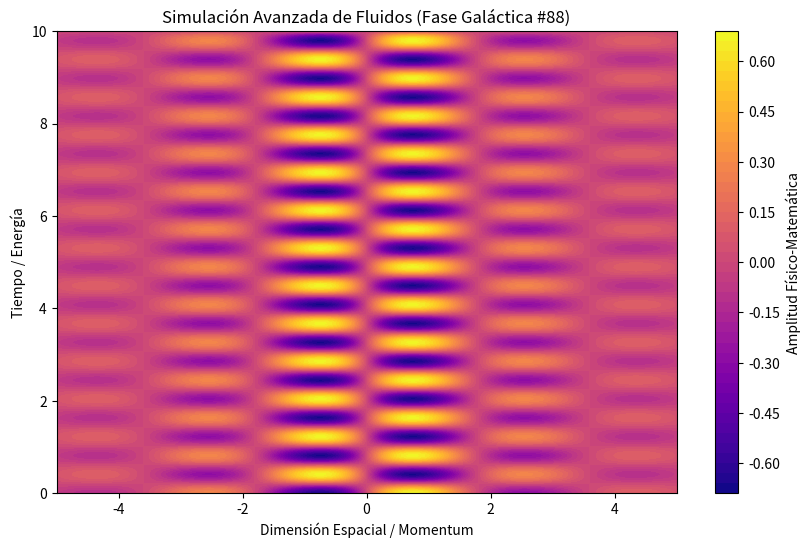

The matplotlib source for this figure:
%matplotlib inline
# Simulación Galáctica: Fluidos - Variante 88
import numpy as np
import matplotlib.pyplot as plt

# Parámetros Físicos Aleatorios
param_1 = 1.745
param_2 = 7.697
param_3 = 0.487

t = np.linspace(0, 10, 500)
x = np.linspace(-5, 5, 500)
X, T = np.meshgrid(x, t)

# Ecuación Base (Avanzada)
Z = np.sin(X * param_1) * np.cos(T * param_2) * np.exp(-np.abs(X) * param_3)

plt.figure(figsize=(10, 6))
plt.contourf(X, T, Z, 50, cmap='plasma')
plt.colorbar(label='Amplitud Físico-Matemática')
plt.title(r'Simulación Avanzada de Fluidos (Fase Galáctica #88)')
plt.xlabel('Dimensión Espacial / Momentum')
plt.ylabel('Tiempo / Energía')
plt.show()
